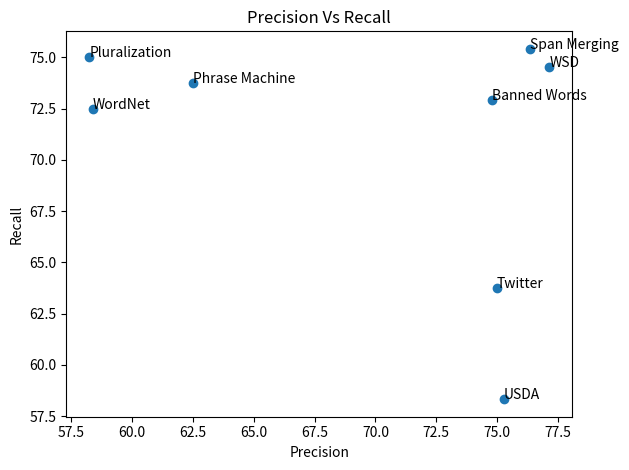

Source code (Python):
import numpy as np
import matplotlib.pyplot as plt
 
# data to plot
n_groups = 9
precision = (75.27, 75.00, 58.38, 58.25, 62.5, 74.78, 76.37, 77.15)
recall = (58.33, 63.75, 72.50, 75, 73.75, 72.91, 75.41, 74.54)
f1_score = ('USDA', 'Twitter', 'WordNet',
            'Pluralization', 'Phrase Machine', 'Banned Words',
            'Span Merging', 'WSD')
fig, ax = plt.subplots()
ax.scatter(precision, recall)

for index, text in enumerate(f1_score):
        ax.annotate(text, (precision[index], recall[index]))
plt.title('Precision Vs Recall')
plt.xlabel('Precision')
plt.ylabel('Recall')
# plt.legend()
plt.tight_layout()
plt.show() 

# # create plot
# fig, ax = plt.subplots()
# index = np.arange(n_groups) * 2.0
# bar_width = 0.35
# opacity = 0.8
 
# rects1 = plt.bar(index, precision, bar_width,
#                  alpha=opacity,
#                  color='b',
#                  label='Precision')
 
# rects2 = plt.bar(index + bar_width, recall, bar_width,
#                  alpha=opacity,
#                  color='g',
#                  label='Recall')

# rects3 = plt.bar(index + bar_width + bar_width, recall, bar_width ,
#                  alpha=opacity,
#                  color='r',
#                  label='F1_score')
 

# plt.title('Precision Vs Recall')
# plt.xticks(index + bar_width, ('A', 'B', 'C', 'D'))
# plt.xticks(index + bar_width, ('USDA', 'Twitter', 'WordNet',
# 								'Pluralization', 'Phrase Machine', 'Banned Words',
# 								'Span Merging', 'WSD', 'Levenshtein'))
# plt.legend()
 
# # plt.tight_layout()
# plt.show()